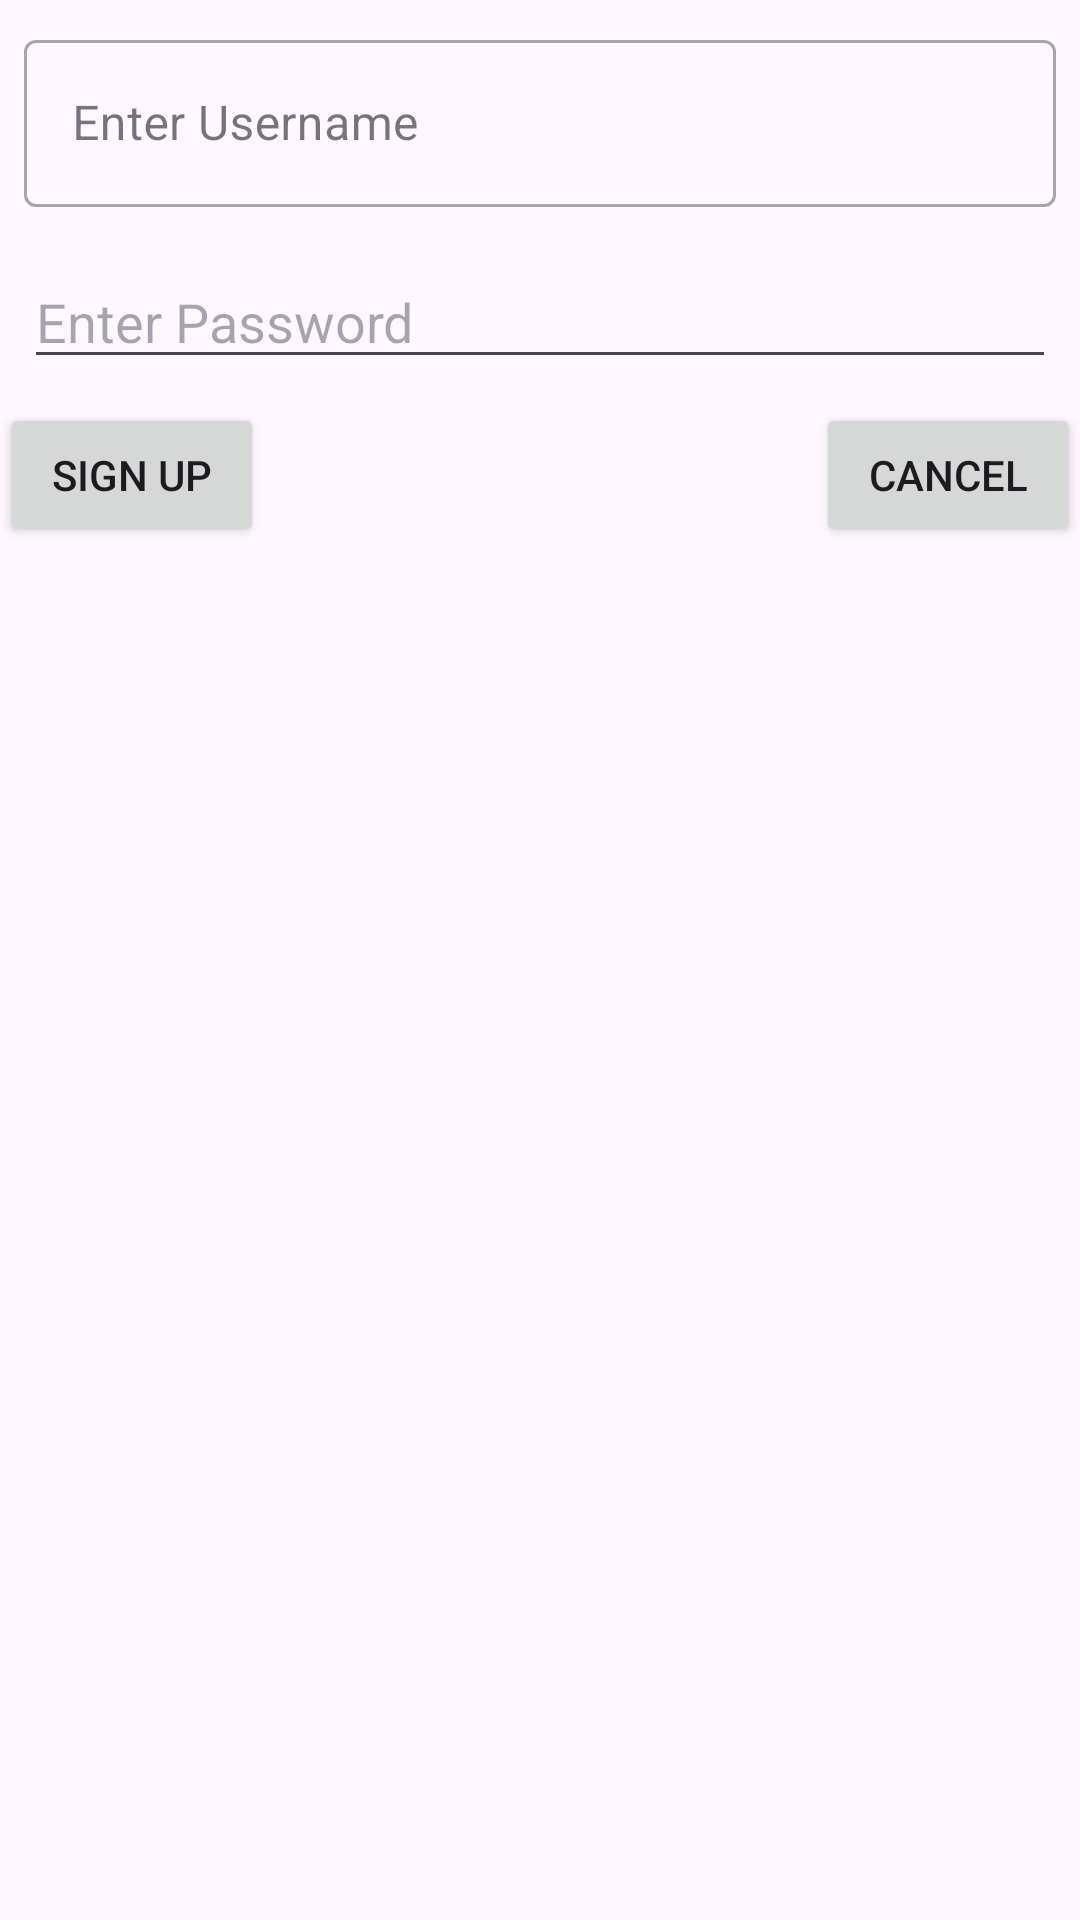

Android layout source for this screen:
<!-- AndroidManifest.xml: application theme Theme.ReminderManagementSystem -->
<!-- res/layout/fragment_sign_up.xml -->
<?xml version="1.0" encoding="utf-8"?>
<layout xmlns:android="http://schemas.android.com/apk/res/android"
    xmlns:tools="http://schemas.android.com/tools"
    xmlns:app="http://schemas.android.com/apk/res-auto">

    <data>
        <variable
            name="fragmentSignUp"
            type="soham.acxiom.consulting.reminder.application.fragments.sign_up_login_logout_confirm.SignUp" />
    </data>

    <androidx.constraintlayout.widget.ConstraintLayout
        android:id="@+id/frameLayout3"
        android:layout_width="match_parent"
        android:layout_height="match_parent"
        tools:context=".fragments.sign_up_login_logout_confirm.SignUp">


        <com.google.android.material.textfield.TextInputLayout
            android:id="@+id/create_username_input_layout"
            style="@style/Widget.MaterialComponents.TextInputLayout.OutlinedBox"
            android:layout_width="0dp"
            android:layout_height="wrap_content"
            android:layout_marginStart="8dp"
            android:layout_marginTop="8dp"
            android:layout_marginEnd="8dp"
            android:hint="@string/enter_username_hint"
            app:layout_constraintEnd_toEndOf="parent"
            app:layout_constraintStart_toStartOf="parent"
            app:layout_constraintTop_toTopOf="parent">

            <EditText

                android:id="@+id/create_username_input"
                android:layout_width="match_parent"
                android:layout_height="wrap_content"
                android:inputType="text" />

        </com.google.android.material.textfield.TextInputLayout>

        <EditText

            android:id="@+id/create_password_input"
            android:layout_width="0dp"
            android:layout_height="wrap_content"
            android:layout_marginStart="8dp"
            android:layout_marginTop="16dp"
            android:layout_marginEnd="8dp"
            android:hint="@string/enter_password_hint"
            android:inputType="textPassword"
            app:layout_constraintEnd_toEndOf="parent"
            app:layout_constraintStart_toStartOf="parent"
            app:layout_constraintTop_toBottomOf="@+id/create_username_input_layout" />

        <Button
            android:id="@+id/signUp_button"
            android:layout_width="wrap_content"
            android:layout_height="wrap_content"
            android:layout_marginTop="8dp"
            android:text="@string/sign_up"
            android:onClick="@{()->fragmentSignUp.signUp()}"
            app:cornerRadius="10dp"
            app:layout_constraintStart_toStartOf="parent"
            app:layout_constraintTop_toBottomOf="@+id/create_password_input" />

        <Button
            android:id="@+id/cancel_button"
            android:layout_width="wrap_content"
            android:layout_height="wrap_content"
            android:layout_marginTop="8dp"
            android:text="@string/cancel"
            android:onClick="@{()->fragmentSignUp.goToLogout()}"
            app:cornerRadius="10dp"
            app:layout_constraintEnd_toEndOf="parent"
            app:layout_constraintTop_toBottomOf="@+id/create_password_input" />

    </androidx.constraintlayout.widget.ConstraintLayout>
</layout>
<!-- resources referenced by this layout -->
<resources>
  <string name="cancel">Cancel</string>
  <string name="enter_password_hint">Enter Password</string>
  <string name="enter_username_hint">Enter Username</string>
  <string name="sign_up">Sign Up</string>
  <style name="Theme.ReminderManagementSystem" parent="Base.Theme.ReminderManagementSystem" />
  <style name="Base.Theme.ReminderManagementSystem" parent="Theme.Material3.DayNight.NoActionBar">
  
           <item name="colorPrimary">@color/my_light_primary</item>
      </style>
  <color name="my_light_primary">#7474FF</color>
</resources>
